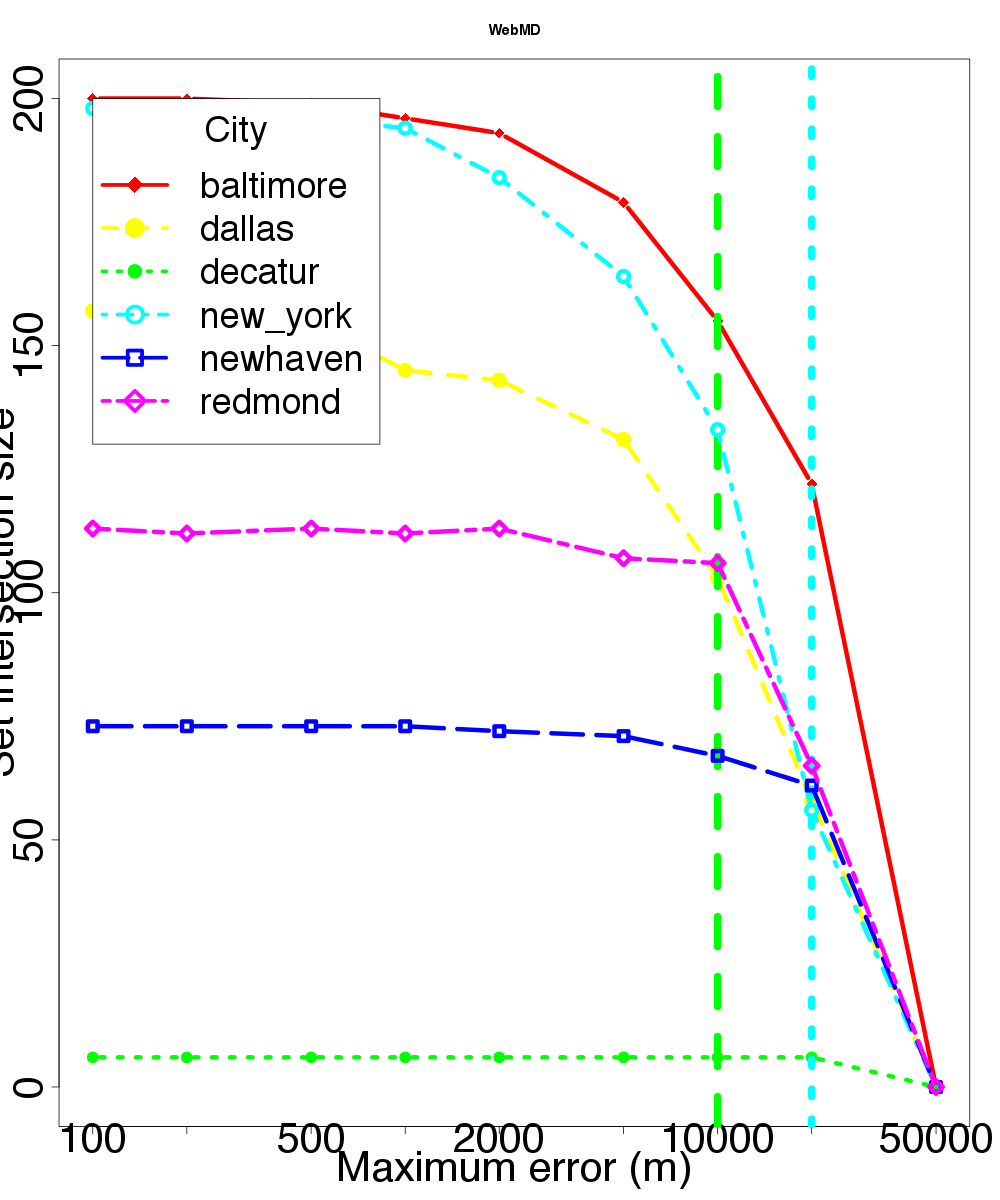

Data behind this chart, as committed beside it:
location, skew, distortion
baltimore, 100, 200
baltimore, 200, 200
baltimore, 500, 199
baltimore, 1000, 196
baltimore, 2000, 193
baltimore, 5000, 179
baltimore, 10000, 155
baltimore, 20000, 122
baltimore, 50000, 0
dallas, 100, 157
dallas, 200, 157
dallas, 500, 155
dallas, 1000, 145
dallas, 2000, 143
dallas, 5000, 131
dallas, 10000, 103
dallas, 20000, 58
dallas, 50000, 0
decatur, 100, 6
decatur, 200, 6
decatur, 500, 6
decatur, 1000, 6
decatur, 2000, 6
decatur, 5000, 6
decatur, 10000, 6
decatur, 20000, 6
decatur, 50000, 0
newhaven, 100, 73
newhaven, 200, 73
newhaven, 500, 73
newhaven, 1000, 73
newhaven, 2000, 72
newhaven, 5000, 71
newhaven, 10000, 67
newhaven, 20000, 61
newhaven, 50000, 0
new_york, 100, 198
new_york, 200, 197
new_york, 500, 196
new_york, 1000, 194
new_york, 2000, 184
new_york, 5000, 164
new_york, 10000, 133
new_york, 20000, 56
new_york, 50000, 0
redmond, 100, 113
redmond, 200, 112
redmond, 500, 113
redmond, 1000, 112
redmond, 2000, 113
redmond, 5000, 107
redmond, 10000, 106
redmond, 20000, 65
redmond, 50000, 0
